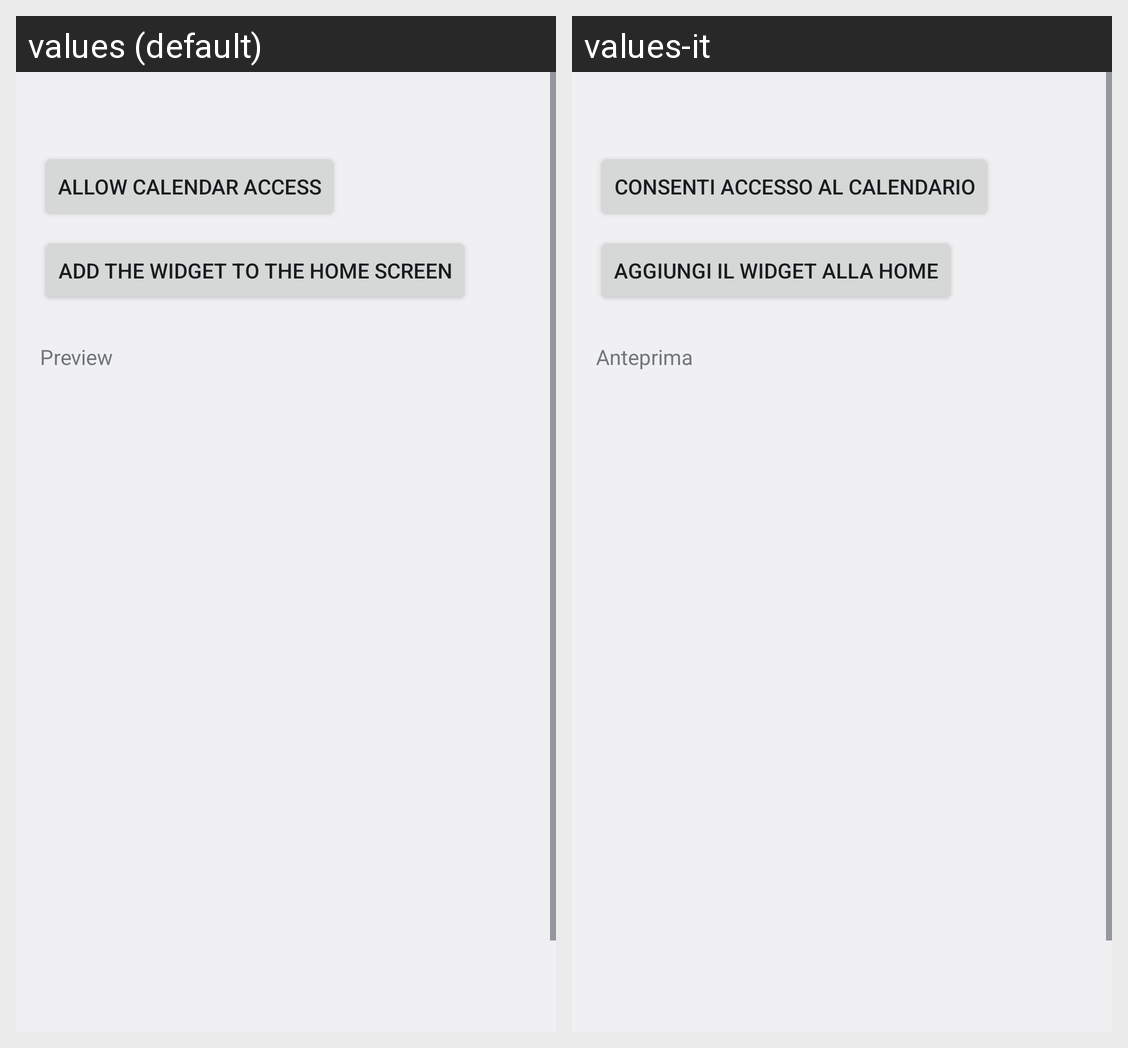

Locale-by-locale string values for the Android screen shown in this grid:
Android screen res/layout/activity_main.xml rendered under 2 locales, left to right: values (default), values-it. Device: Nexus 5 (rendered at 1080×1920; each locale shown at half size, 540×960, under a caption strip naming it); theme android:Theme.DeviceDefault.DayNight.
Strings drawn on this screen, with the default value and each locale's value (text and hints the layout hard-codes, and strings that could not be matched under every locale, appear in the picture but are not listed):

grant_access
  values: Allow calendar access
  values-it: Consenti accesso al calendario

add_widget
  values: Add the widget to the home screen
  values-it: Aggiungi il widget alla Home

preview
  values: Preview
  values-it: Anteprima
